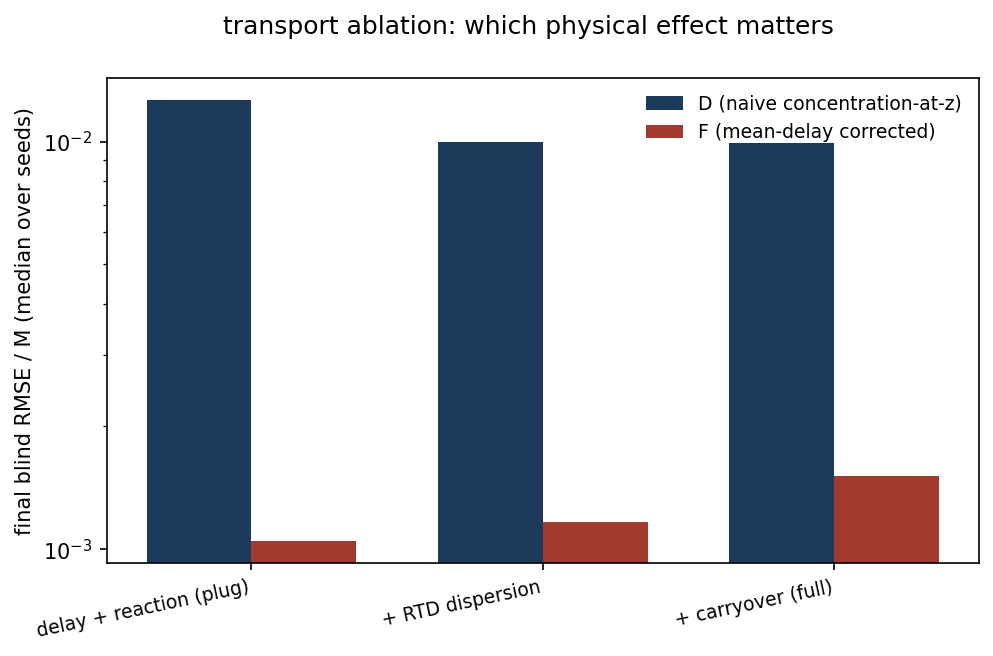

Values plotted in this chart, from the file beside it:
variant, D_blind_rmse_M, F_blind_rmse_M
delay + reaction (plug), 0.01267, 0.001047
+ RTD dispersion, 0.009986, 0.001167
+ carryover (full), 0.009944, 0.001509
